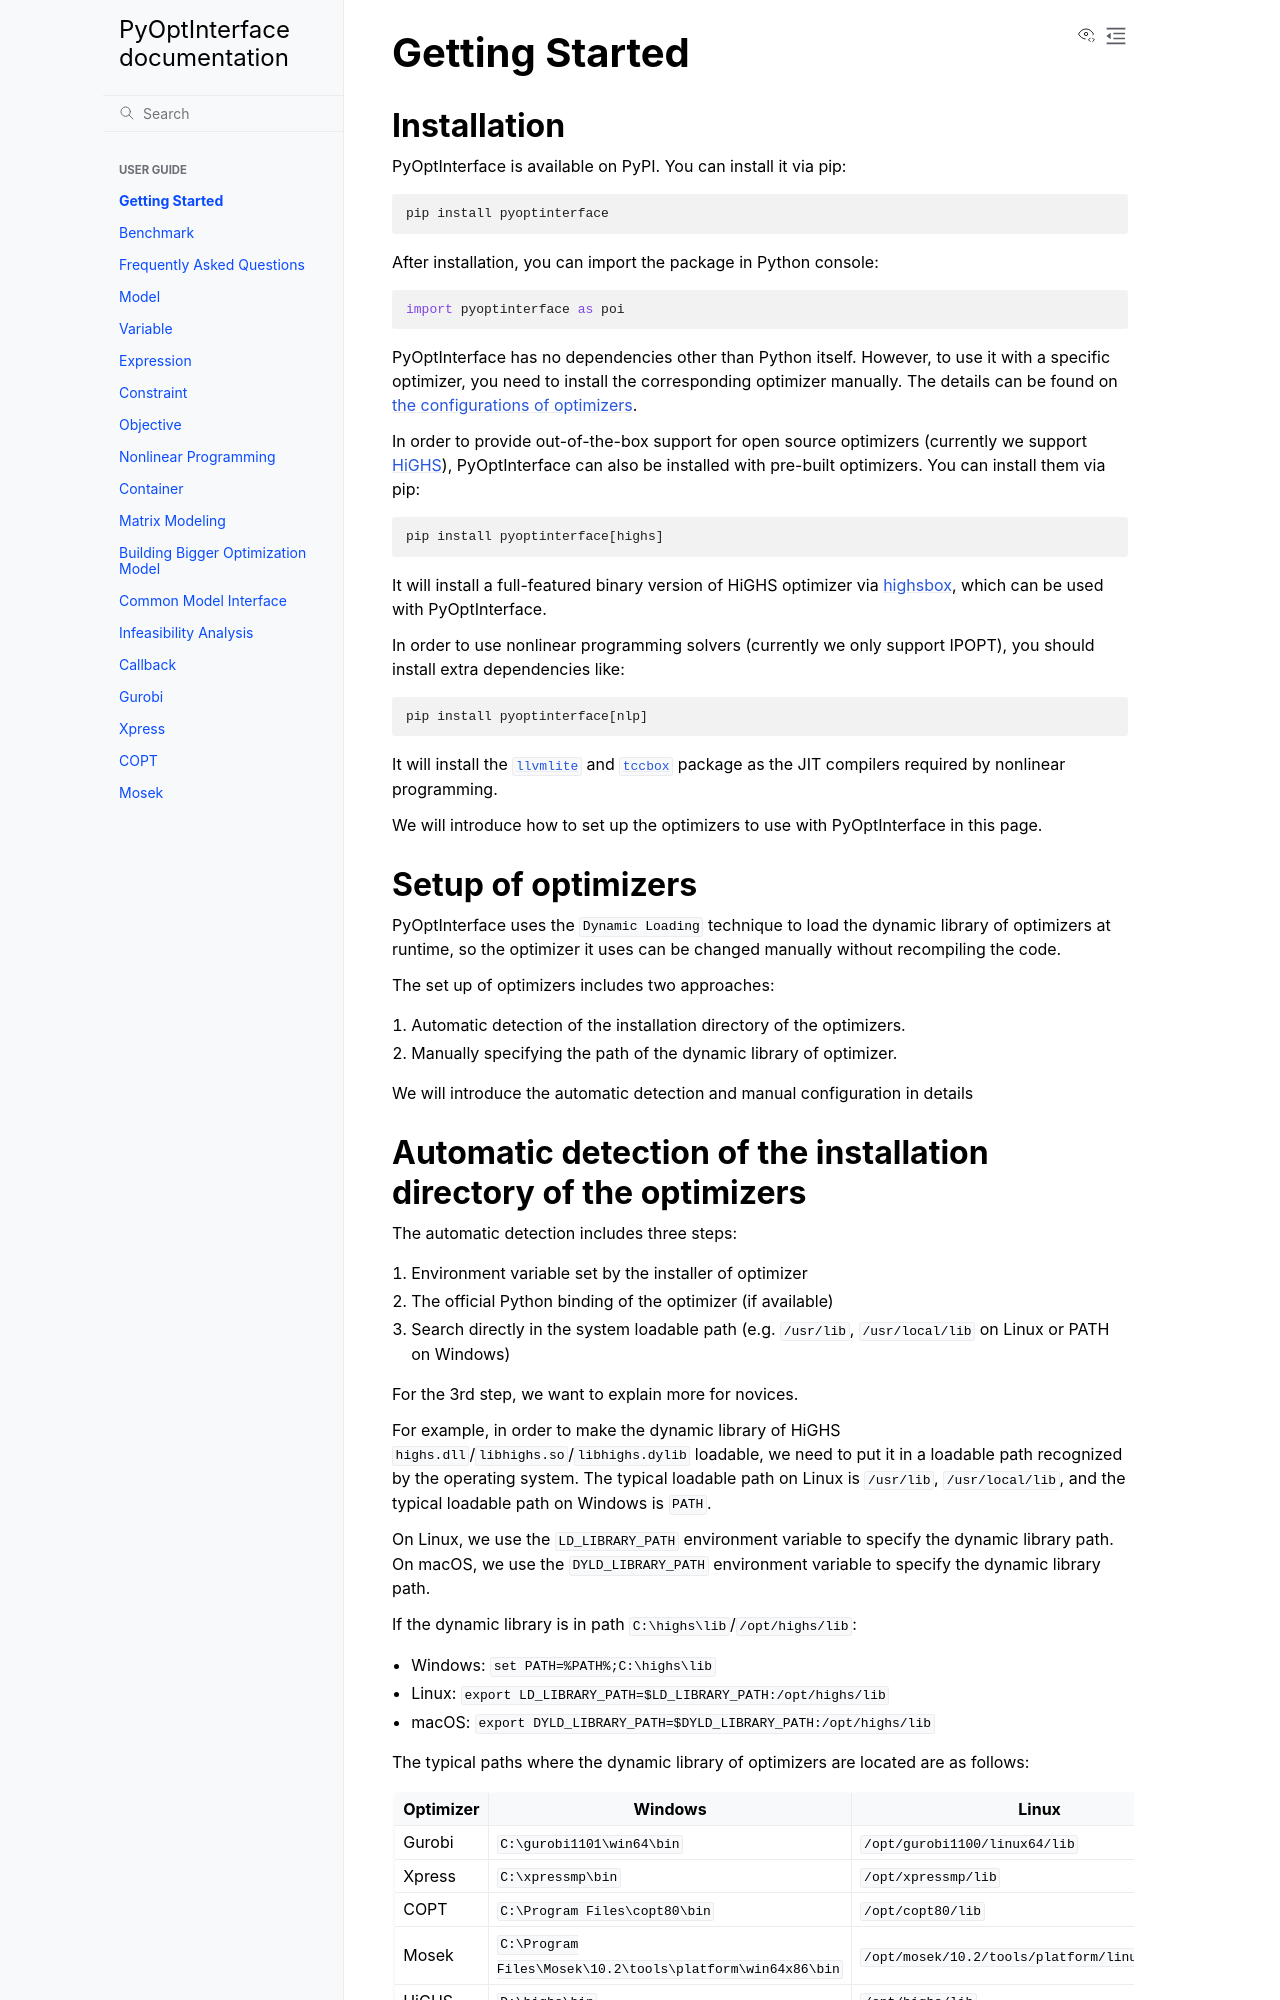

repository: metab0t/PyOptInterface · page: getting_started.html · generator: sphinx

---
file_format: mystnb
kernelspec:
  name: python3
---

# Getting Started

## Installation
PyOptInterface is available on PyPI. You can install it via pip:

```
pip install pyoptinterface
```

After installation, you can import the package in Python console:
```python
import pyoptinterface as poi
```

PyOptInterface has no dependencies other than Python itself. However, to use it with a specific optimizer, you need to install the corresponding optimizer manually. The details can be found on [the configurations of optimizers](https://metab0t.github.io/PyOptInterface/getting-started.html).

In order to provide out-of-the-box support for open source optimizers (currently we support [HiGHS](https://github.com/ERGO-Code/HiGHS)), PyOptInterface can also be installed with pre-built optimizers. You can install them via pip:

```
pip install pyoptinterface[highs]
```

It will install a full-featured binary version of HiGHS optimizer via [highsbox](http://github.com/metab0t/highsbox), which can be used with PyOptInterface.

In order to use nonlinear programming solvers (currently we only support IPOPT), you should install extra dependencies like:

```
pip install pyoptinterface[nlp]
```

It will install the [`llvmlite`](https://github.com/numba/llvmlite) and [`tccbox`](https://github.com/metab0t/tccbox) package as the JIT compilers required by nonlinear programming.

We will introduce how to set up the optimizers to use with PyOptInterface in this page.

## Setup of optimizers

PyOptInterface uses the `Dynamic Loading` technique to load the dynamic library of optimizers at runtime, so the optimizer it uses can be changed manually without recompiling the code.

The set up of optimizers includes two approaches:
1. Automatic detection of the installation directory of the optimizers.
2. Manually specifying the path of the dynamic library of optimizer.

We will introduce the automatic detection and manual configuration in details
